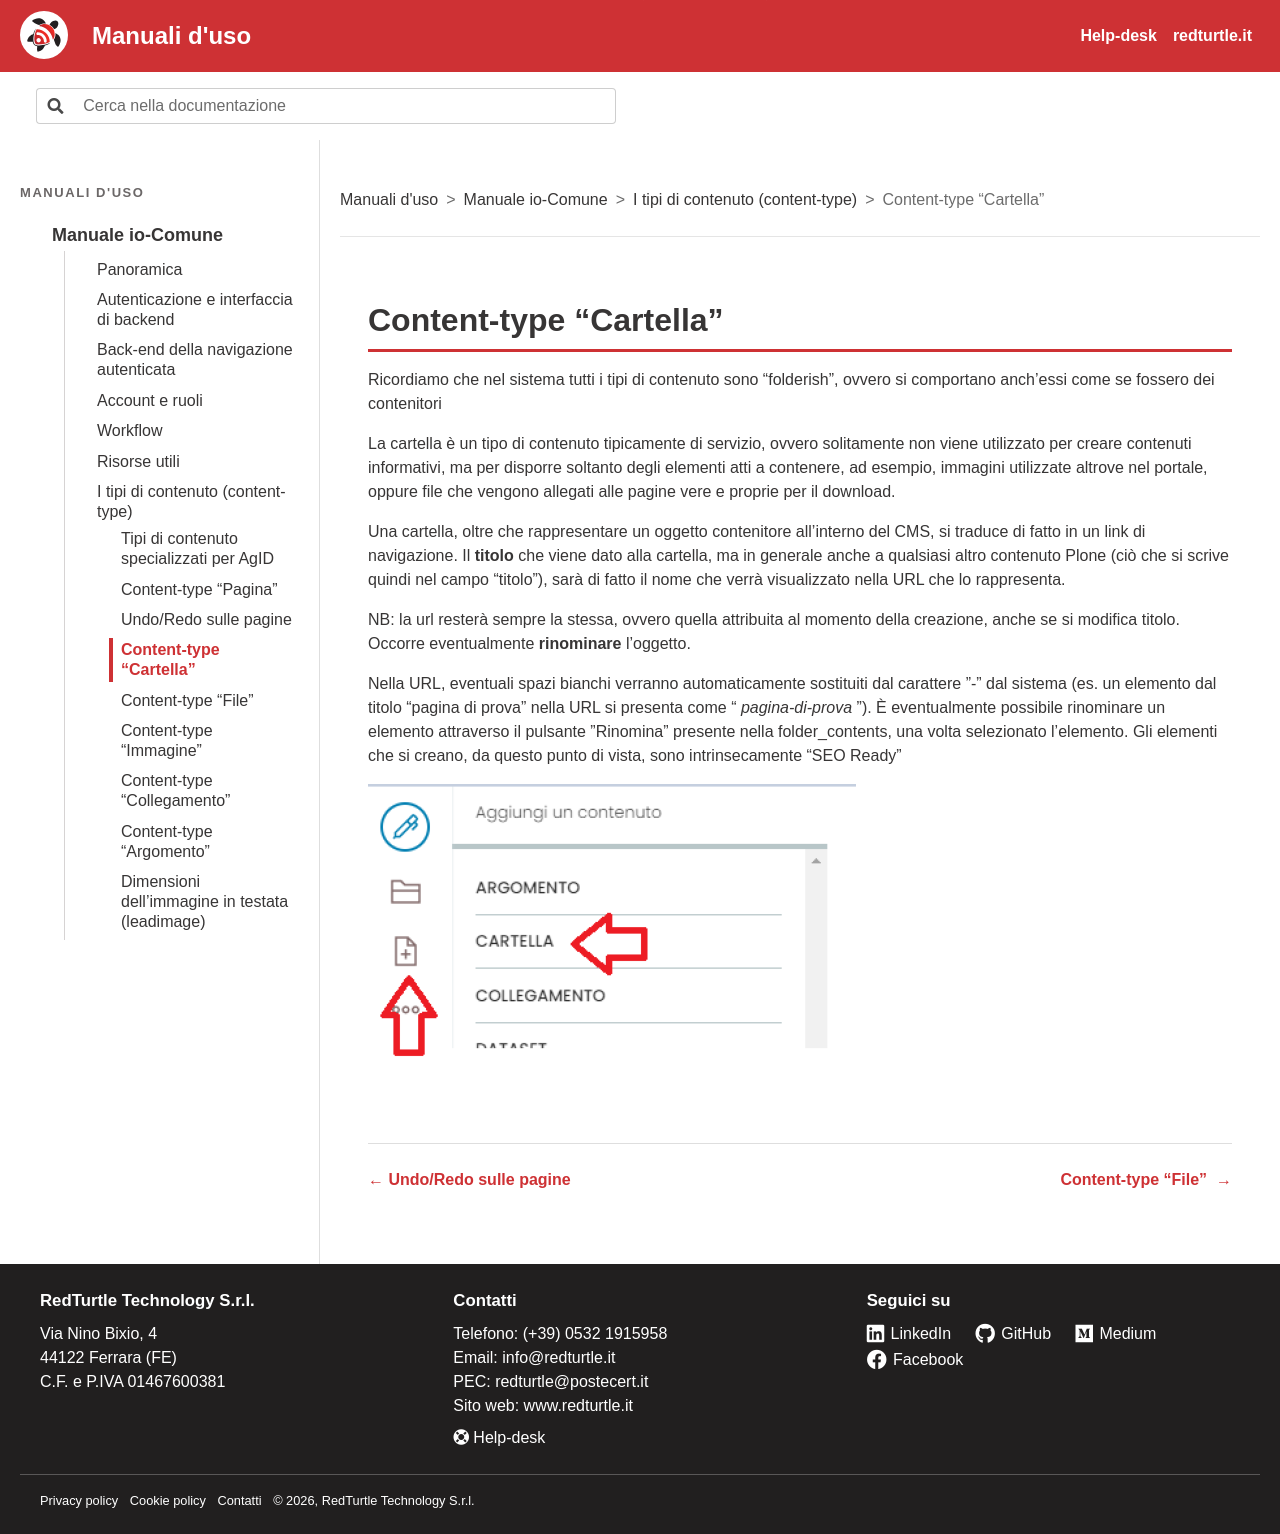

repository: RedTurtle/iocomune-docs · page: manuale-io-comune/i-tipi-di-contenuto-content-type/content-type-cartella.html · generator: sphinx

# Content-type “Cartella”

Ricordiamo che nel sistema tutti i tipi di contenuto sono “folderish”, ovvero si comportano anch'essi come se fossero dei contenitori

La cartella è un tipo di contenuto tipicamente di servizio, ovvero solitamente non viene utilizzato per creare contenuti informativi, ma per disporre soltanto degli elementi atti a contenere, ad esempio, immagini utilizzate altrove nel portale, oppure file che vengono allegati alle pagine vere e proprie per il download.

Una cartella, oltre che rappresentare un oggetto contenitore all’interno del CMS, si traduce di fatto in un link di navigazione. Il **titolo** che viene dato alla cartella, ma in generale anche a qualsiasi altro contenuto Plone (ciò che si scrive quindi nel campo “titolo”), sarà di fatto il nome che verrà visualizzato nella URL che lo rappresenta.

NB: la url resterà sempre la stessa, ovvero quella attribuita al momento della creazione, anche se si modifica titolo. Occorre eventualmente **rinominare** l’oggetto.

Nella URL, eventuali spazi bianchi verranno automaticamente sostituiti dal carattere ”-” dal sistema (es. un elemento dal titolo “pagina di prova” nella URL si presenta come “ _pagina-di-prova_ ”). È eventualmente possibile rinominare un elemento attraverso il pulsante ”Rinomina” presente nella folder_contents, una volta selezionato l’elemento. Gli elementi che si creano, da questo punto di vista, sono intrinsecamente “SEO Ready”

![Schermata: Content-type “Cartella”](../img/p101-0.png)
